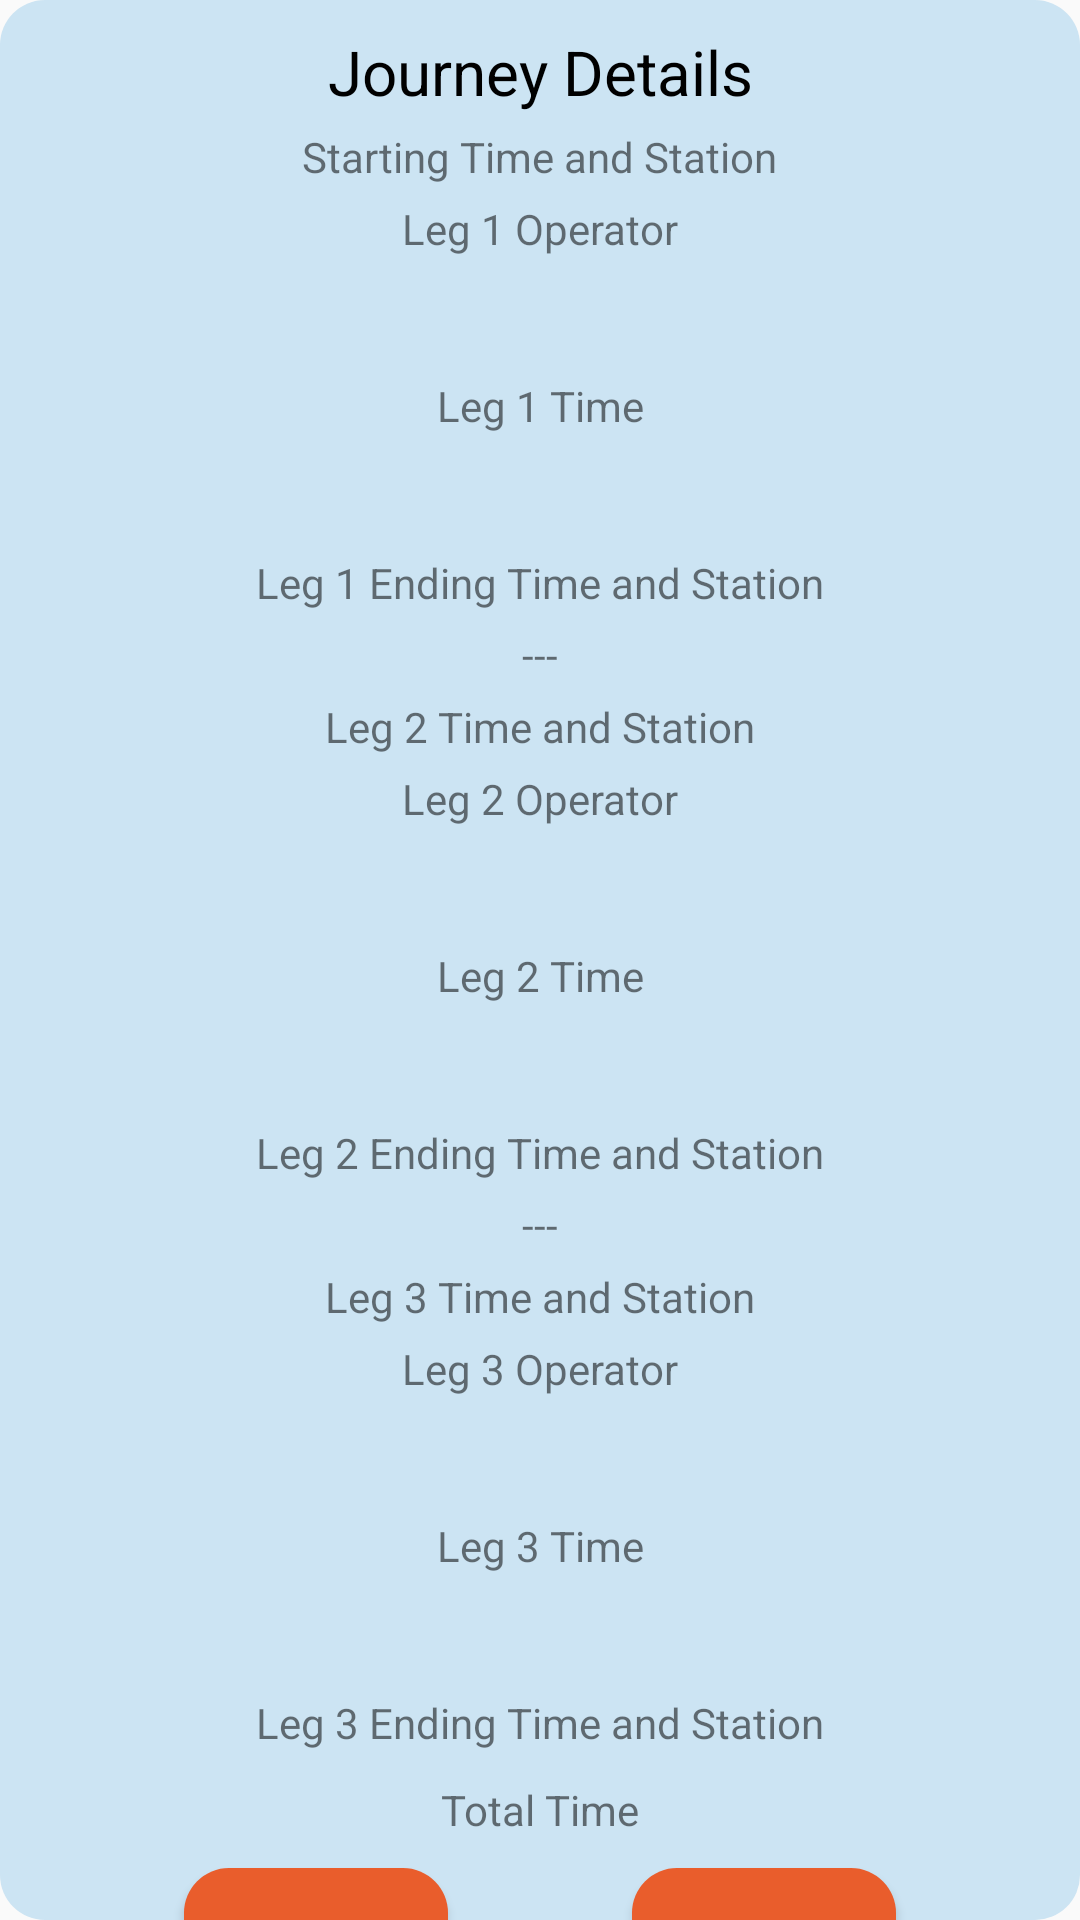

Write the Android layout XML for this screen, with the resource values it uses.
<!-- AndroidManifest.xml: application theme Theme.Team05 -->
<!-- res/layout/journey_details_3_leg.xml -->
<?xml version="1.0" encoding="utf-8"?>
<androidx.constraintlayout.widget.ConstraintLayout
    xmlns:android="http://schemas.android.com/apk/res/android"
    xmlns:app="http://schemas.android.com/apk/res-auto"
    xmlns:tools="http://schemas.android.com/tools"
    android:layout_width="match_parent"
    android:layout_height="match_parent"
    android:layout_margin="10dp"
    android:backgroundTint="#CCE4F3"
    android:background="@drawable/radius">

    <TextView
        android:layout_width="wrap_content"
        android:layout_height="wrap_content"
        android:text="Journey Details"
        app:layout_constraintTop_toBottomOf="@+id/textViewBoxTop"
        app:layout_constraintEnd_toEndOf="parent"
        app:layout_constraintStart_toStartOf="parent"
        android:textColor="@color/black"
        android:textSize="10pt"
        tools:ignore="MissingConstraints"
        android:id="@+id/title"/>

    <TextView
        android:layout_width="wrap_content"
        android:layout_height="wrap_content"
        android:text="Starting Time and Station"
        app:layout_constraintEnd_toEndOf="parent"
        app:layout_constraintStart_toStartOf="parent"
        app:layout_constraintTop_toBottomOf="@+id/title"
        android:id="@+id/leg1_start"
        android:layout_margin="5dp"/>

    <TextView
        android:layout_width="wrap_content"
        android:layout_height="wrap_content"
        android:text="Leg 1 Operator"
        app:layout_constraintEnd_toEndOf="parent"
        app:layout_constraintStart_toStartOf="parent"
        app:layout_constraintTop_toBottomOf="@+id/leg1_start"
        android:id="@+id/leg1_operator"
        android:layout_margin="5dp"/>

    <TextView
        android:layout_width="wrap_content"
        android:layout_height="wrap_content"
        android:text="Leg 1 Time"
        app:layout_constraintEnd_toEndOf="parent"
        app:layout_constraintStart_toStartOf="parent"
        app:layout_constraintTop_toBottomOf="@+id/leg1_operator"
        android:id="@+id/leg1_time"
        android:layout_marginTop="40dp"/>

    <TextView
        android:layout_width="wrap_content"
        android:layout_height="wrap_content"
        android:text="Leg 1 Ending Time and Station"
        app:layout_constraintEnd_toEndOf="parent"
        app:layout_constraintStart_toStartOf="parent"
        app:layout_constraintTop_toBottomOf="@+id/leg1_time"
        android:id="@+id/leg1_end"
        android:layout_marginTop="40dp"/>

    <TextView
        android:layout_width="wrap_content"
        android:layout_height="wrap_content"
        android:text="---"
        app:layout_constraintEnd_toEndOf="parent"
        app:layout_constraintStart_toStartOf="parent"
        app:layout_constraintTop_toBottomOf="@+id/leg1_end"
        android:id="@+id/splitter"
        android:layout_marginTop="5dp"/>

    <TextView
        android:layout_width="wrap_content"
        android:layout_height="wrap_content"
        android:text="Leg 2 Time and Station"
        app:layout_constraintEnd_toEndOf="parent"
        app:layout_constraintStart_toStartOf="parent"
        app:layout_constraintTop_toBottomOf="@+id/splitter"
        android:id="@+id/leg2_info"
        android:layout_marginTop="5dp"/>

    <TextView
        android:layout_width="wrap_content"
        android:layout_height="wrap_content"
        android:text="Leg 2 Operator"
        app:layout_constraintEnd_toEndOf="parent"
        app:layout_constraintStart_toStartOf="parent"
        app:layout_constraintTop_toBottomOf="@+id/leg2_info"
        android:id="@+id/leg2_operator"
        android:layout_margin="5dp"/>

    <TextView
        android:layout_width="wrap_content"
        android:layout_height="wrap_content"
        android:text="Leg 2 Time"
        app:layout_constraintEnd_toEndOf="parent"
        app:layout_constraintStart_toStartOf="parent"
        app:layout_constraintTop_toBottomOf="@+id/leg2_operator"
        android:id="@+id/leg2_time"
        android:layout_marginTop="40dp"/>

    <TextView
        android:layout_width="wrap_content"
        android:layout_height="wrap_content"
        android:text="Leg 2 Ending Time and Station"
        app:layout_constraintEnd_toEndOf="parent"
        app:layout_constraintStart_toStartOf="parent"
        app:layout_constraintTop_toBottomOf="@+id/leg2_time"
        android:id="@+id/leg2_end"
        android:layout_marginTop="40dp"/>

    <TextView
        android:layout_width="wrap_content"
        android:layout_height="wrap_content"
        android:text="---"
        app:layout_constraintEnd_toEndOf="parent"
        app:layout_constraintStart_toStartOf="parent"
        app:layout_constraintTop_toBottomOf="@+id/leg2_end"
        android:id="@+id/splitter2"
        android:layout_marginTop="5dp"/>

    <TextView
        android:layout_width="wrap_content"
        android:layout_height="wrap_content"
        android:text="Leg 3 Time and Station"
        app:layout_constraintEnd_toEndOf="parent"
        app:layout_constraintStart_toStartOf="parent"
        app:layout_constraintTop_toBottomOf="@+id/splitter2"
        android:id="@+id/leg3_info"
        android:layout_marginTop="5dp"/>

    <TextView
        android:layout_width="wrap_content"
        android:layout_height="wrap_content"
        android:text="Leg 3 Operator"
        app:layout_constraintEnd_toEndOf="parent"
        app:layout_constraintStart_toStartOf="parent"
        app:layout_constraintTop_toBottomOf="@+id/leg3_info"
        android:id="@+id/leg3_operator"
        android:layout_margin="5dp"/>

    <TextView
        android:layout_width="wrap_content"
        android:layout_height="wrap_content"
        android:text="Leg 3 Time"
        app:layout_constraintEnd_toEndOf="parent"
        app:layout_constraintStart_toStartOf="parent"
        app:layout_constraintTop_toBottomOf="@+id/leg3_operator"
        android:id="@+id/leg3_time"
        android:layout_marginTop="40dp"/>

    <TextView
        android:layout_width="wrap_content"
        android:layout_height="wrap_content"
        android:text="Leg 3 Ending Time and Station"
        app:layout_constraintEnd_toEndOf="parent"
        app:layout_constraintStart_toStartOf="parent"
        app:layout_constraintTop_toBottomOf="@+id/leg3_time"
        android:id="@+id/leg3_end"
        android:layout_marginTop="40dp"/>

    <TextView
        android:layout_width="wrap_content"
        android:layout_height="wrap_content"
        android:text="Total Time"
        app:layout_constraintEnd_toEndOf="parent"
        app:layout_constraintStart_toStartOf="parent"
        app:layout_constraintTop_toBottomOf="@+id/leg3_end"
        android:id="@+id/total_time"
        android:layout_marginTop="10dp"/>

    <Button
        android:id="@+id/yes_btn"
        android:layout_width="wrap_content"
        android:layout_height="wrap_content"
        android:layout_marginTop="10dp"
        android:text="Book"
        app:layout_constraintEnd_toEndOf="parent"
        app:layout_constraintStart_toEndOf="@+id/return_btn"
        app:layout_constraintTop_toBottomOf="@+id/total_time"
        android:textColor="@color/white"
        android:background="@drawable/buttom_radius"/>

    <Button
        android:id="@+id/return_btn"
        android:layout_width="wrap_content"
        android:layout_height="wrap_content"
        app:layout_constraintStart_toStartOf="parent"
        app:layout_constraintEnd_toStartOf="@id/yes_btn"
        app:layout_constraintTop_toBottomOf="@+id/total_time"
        android:text="Return"
        android:layout_marginTop="10dp"
        android:textColor="@color/white"
        android:background="@drawable/buttom_radius"/>

    <TextView
        android:id="@+id/textViewBoxTop"
        android:layout_width="10dp"
        android:layout_height="10dp"
        android:layout_marginStart="200dp"
        app:layout_constraintTop_toTopOf="parent"
        app:layout_constraintStart_toStartOf="parent"
        app:layout_constraintTop_toBottomOf="@+id/return_btn"
        android:text=""
        tools:ignore="MissingConstraints" />

    <TextView
        android:id="@+id/textViewBox"
        android:layout_width="10dp"
        android:layout_height="20dp"
        android:layout_marginStart="200dp"
        app:layout_constraintStart_toStartOf="parent"
        app:layout_constraintTop_toBottomOf="@+id/return_btn"
        android:text=""
        tools:ignore="MissingConstraints" />

</androidx.constraintlayout.widget.ConstraintLayout>
<!-- resources referenced by this layout -->
<resources>
  <color name="black">#FF000000</color>
  <color name="white">#FFFFFFFF</color>
  <!-- drawable buttom_radius (drawable) -->
  <?xml version="1.0" encoding="utf-8"?>
  <shape xmlns:android="http://schemas.android.com/apk/res/android"
      android:shape="rectangle" >
  
      
      <corners android:radius="15dip" />
      <solid android:color="@color/orange"/>
  
  </shape>
  <!-- drawable radius (drawable) -->
  <?xml version="1.0" encoding="utf-8"?>
  <shape xmlns:android="http://schemas.android.com/apk/res/android"
      android:shape="rectangle" >
  
      
      <corners android:radius="15dip" />
      
  
  </shape>
  <style name="Theme.Team05" parent="Theme.MaterialComponents.DayNight.DarkActionBar.Bridge">
          
          <item name="colorPrimary">#CFF2F8</item>
          <item name="colorPrimaryVariant">@color/purple_700</item>
          <item name="colorOnPrimary">@color/white</item>
          
          <item name="colorSecondary">@color/teal_200</item>
          <item name="colorSecondaryVariant">@color/teal_700</item>
          <item name="colorOnSecondary">@color/black</item>
          
          <item name="android:statusBarColor" tools:targetApi="l">?attr/colorPrimaryVariant</item>
      </style>
  <color name="orange">#FFE95D2C</color>
  <color name="purple_700">#FF3700B3</color>
  <color name="teal_200">#FF03DAC5</color>
  <color name="teal_700">#FF018786</color>
</resources>
